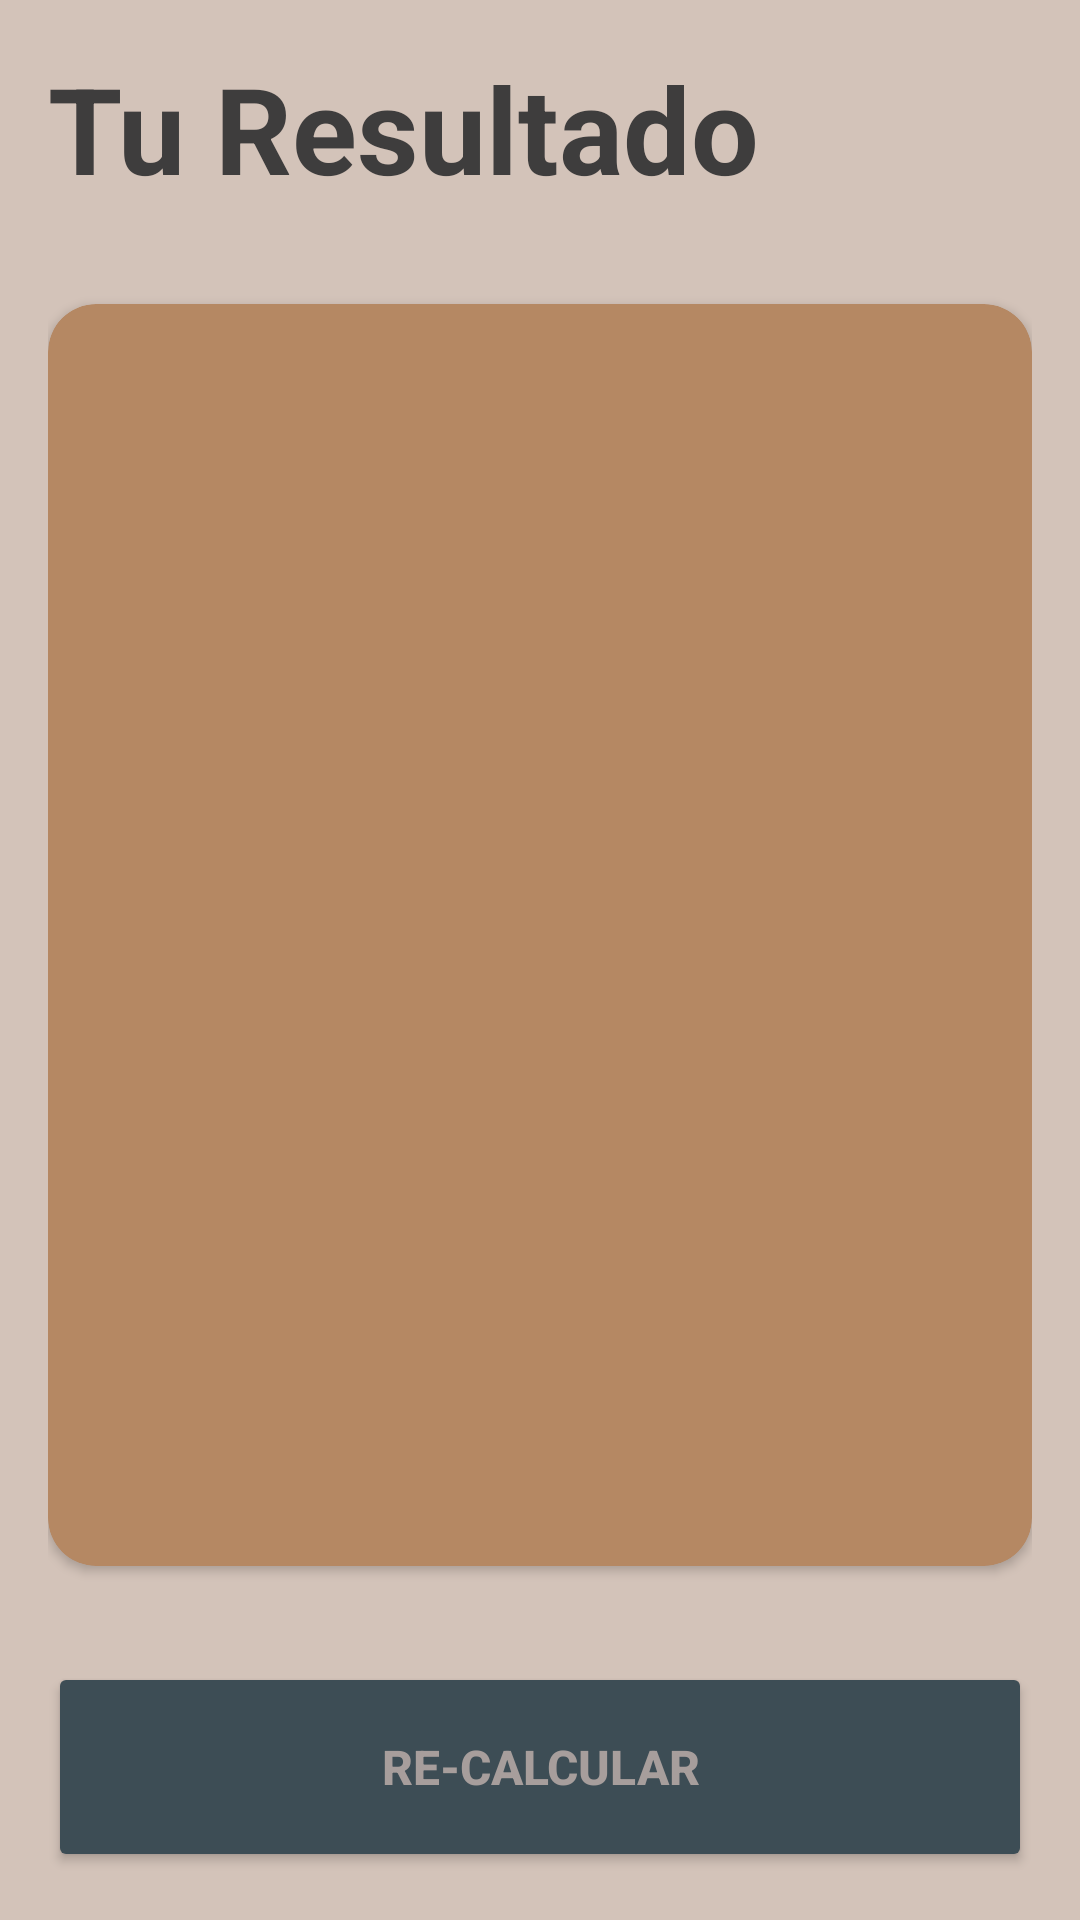

Android layout source for this screen:
<!-- AndroidManifest.xml: application theme Theme.AndroidMaster -->
<!-- res/layout/activity_result_imcactivity.xml -->
<?xml version="1.0" encoding="utf-8"?>
<androidx.constraintlayout.widget.ConstraintLayout xmlns:android="http://schemas.android.com/apk/res/android"
    xmlns:app="http://schemas.android.com/apk/res-auto"
    xmlns:tools="http://schemas.android.com/tools"
    android:id="@+id/main"
    android:layout_width="match_parent"
    android:layout_height="match_parent"
    android:background="@color/background"
    tools:context=".imc.resultIMCActivity">

    <androidx.constraintlayout.widget.ConstraintLayout
        android:layout_width="match_parent"
        android:layout_height="match_parent"
        android:layout_margin="16dp">

        <TextView
            android:id="@+id/tvTitle"
            android:layout_width="wrap_content"
            android:layout_height="wrap_content"
            android:text="@string/result"
            android:textColor="@color/titles"
            android:textSize="40sp"
            android:textStyle="bold"
            app:layout_constraintStart_toStartOf="parent"
            app:layout_constraintTop_toTopOf="parent" />

        <androidx.cardview.widget.CardView
            android:layout_width="0dp"
            android:layout_height="0dp"
            android:layout_marginVertical="32dp"
            app:cardBackgroundColor="@color/component"
            app:cardCornerRadius="16dp"
            app:layout_constraintBottom_toTopOf="@id/btnRecalculate"
            app:layout_constraintEnd_toEndOf="parent"
            app:layout_constraintStart_toStartOf="parent"
            app:layout_constraintTop_toBottomOf="@id/tvTitle">

            <LinearLayout
                android:layout_width="match_parent"
                android:layout_height="match_parent"
                android:layout_margin="16dp"
                android:gravity="center"
                android:orientation="vertical">

                <TextView
                    android:id="@+id/tvResult"
                    android:layout_width="wrap_content"
                    android:layout_height="wrap_content"
                    android:textSize="26sp"
                    android:textStyle="bold"
                    tools:text="Normal" />

                <TextView
                    android:id="@+id/tvIMC"
                    android:layout_width="wrap_content"
                    android:layout_height="wrap_content"
                    android:layout_marginVertical="64dp"
                    android:textColor="@color/secondary"
                    android:textSize="70sp"
                    android:textStyle="bold"
                    tools:text="Normal" />

                <TextView
                    android:id="@+id/tvDescription"
                    android:layout_width="wrap_content"
                    android:layout_height="wrap_content"
                    android:textColor="@color/secondary"
                    android:textSize="26sp"
                    android:textAlignment="center"
                    tools:text="Mucho texto lorem impsu asd asknkda asd sadasda" />

            </LinearLayout>

        </androidx.cardview.widget.CardView>

        <Button
            android:id="@+id/btnRecalculate"
            android:layout_width="0dp"
            android:layout_height="70dp"
            android:backgroundTint="@color/button"
            android:text="@string/recalculate"
            android:textColor="@color/accent"
            android:textSize="16sp"
            android:textStyle="bold"
            app:layout_constraintBottom_toBottomOf="parent"
            app:layout_constraintEnd_toEndOf="parent"
            app:layout_constraintStart_toStartOf="parent" />

    </androidx.constraintlayout.widget.ConstraintLayout>

</androidx.constraintlayout.widget.ConstraintLayout>
<!-- resources referenced by this layout -->
<resources>
  <color name="accent">#A79E9C</color>
  <color name="background">#D3C3B9</color>
  <color name="button">#3D4D55</color>
  <color name="component">#B58863</color>
  <color name="secondary">#10232a</color>
  <color name="titles">#3E3D3D</color>
  <string name="recalculate">Re-calcular</string>
  <string name="result">Tu Resultado</string>
  <style name="Theme.AndroidMaster" parent="Theme.MaterialComponents.DayNight.DarkActionBar">
          
          <item name="colorPrimary">@color/purple_500</item>
          <item name="colorPrimaryVariant">@color/purple_700</item>
          <item name="colorOnPrimary">@color/white</item>
          
          <item name="colorSecondary">@color/teal_200</item>
          <item name="colorSecondaryVariant">@color/teal_700</item>
          <item name="colorOnSecondary">@color/black</item>
          
          <item name="android:statusBarColor">?attr/colorPrimaryVariant</item>
          
      </style>
  <color name="purple_500">#FF6200EE</color>
  <color name="purple_700">#FF3700B3</color>
  <color name="white">#FFFFFFFF</color>
  <color name="teal_200">#FF03DAC5</color>
  <color name="teal_700">#FF018786</color>
  <color name="black">#FF000000</color>
</resources>
